Run: headless pygame with SDL's dummy video driver; simulated clock (each Clock.tick advances the game by its frame time, no real sleeping); random seed 0; keys injected as events and as key.get_pressed() state; no mouse input.
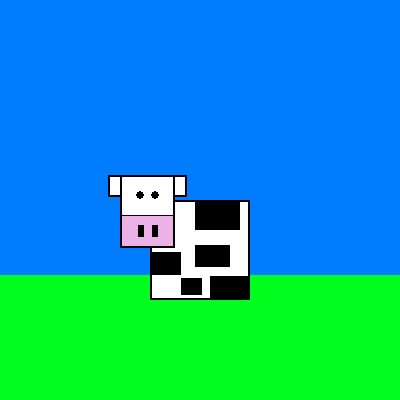
Frame 1 of 4 · flips 1–60 · no input
Frame 2 of 4 · flips 61–180 · tapped SPACE, RETURN · held RIGHT (→), D · screen unchanged from frame 1, image omitted
Frame 3 of 4 · flips 181–300 · held DOWN (↓), S · screen unchanged from frame 2, image omitted
Frame 4 of 4 · flips 301–420 · held LEFT (←), A, UP (↑), W · screen unchanged from frame 3, image omitted

The pygame program that drew these frames:

#import pygame
# pygame.init()
# 
# X = 400
# Y = 400
# WHITE = (255, 255, 255)
# BLACK = (0, 0, 0)
# PURPLE = (145, 9, 236)
# ORANGE = (255, 123, 0)
# 
# DISPLAY = pygame.display.set_mode([X, Y])
# running = True
# 
# while running:
# 
#     DISPLAY.fill(PURPLE)
#     pygame.draw.rect(DISPLAY, ORANGE, [50, 0, 25, 200])
#     pygame.draw.rect(DISPLAY, ORANGE, [50, 200, 25, 150])
#     pygame.draw.rect(DISPLAY, ORANGE, [125, 200, 25, 200])
#     pygame.draw.rect(DISPLAY, ORANGE, [125, 50, 25, 150])
#     pygame.draw.rect(DISPLAY, ORANGE, [200, 50, 250, 25])
#     pygame.draw.rect(DISPLAY, ORANGE, [200, 275, 25, 125])
#     pygame.draw.rect(DISPLAY, ORANGE, [275, 325, 125, 25])
#     pygame.draw.rect(DISPLAY, ORANGE, [200, 125, 25, 150])
#     pygame.draw.rect(DISPLAY, ORANGE, [50, 0, 150, 25])
#     pygame.draw.rect(DISPLAY, ORANGE, [225, 125, 125, 25])
#     pygame.draw.rect(DISPLAY, ORANGE, [275, 200, 125, 25])
#     pygame.draw.rect(DISPLAY, ORANGE, [225, 275, 125, 25])
#     pygame.draw.circle(DISPLAY, WHITE, (25, 25), 7)
#     pygame.draw.circle(DISPLAY, BLACK, (375, 375), 7)
# 
#     pygame.display.flip()


#import pygame
#pygame.init()
# 
# X = 400
# Y = 400
# BLACK = (0, 0, 0)
# GREEN = (0, 255, 0)
# 
# DISPLAY = pygame.display.set_mode([X, Y])
# running = True
# 
# while running:
#     DISPLAY.fill(GREEN)
#     
#     pygame.draw.rect(DISPLAY, BLACK, [50, 50, 150, 150], 2)
#     pygame.draw.rect(DISPLAY, BLACK, [198, 50, 150, 150], 2)
#     pygame.draw.rect(DISPLAY, BLACK, [50, 198, 150, 150], 2)
#     pygame.draw.rect(DISPLAY, BLACK, [198, 198, 150, 150], 2)
#     pygame.draw.rect(DISPLAY, BLACK, [124, 124, 150, 150], 2)
# 
#     pygame.display.flip()


import pygame
pygame.init()

X = 400
Y = 400
BLACK = (0, 0, 0)
WHITE = (255, 255, 255)
GREEN = (0, 255, 30)
PINK = (236, 177, 231)
BLUE = (0, 125, 255)

DISPLAY = pygame.display.set_mode([X, Y])
running = True

while running:
    DISPLAY.fill(BLUE)
    pygame.draw.rect(DISPLAY, GREEN, [0, 275, 400, 125])
    pygame.draw.rect(DISPLAY, BLACK, [150, 200, 100, 100])
    pygame.draw.rect(DISPLAY, WHITE, [152, 202, 96, 96])
    pygame.draw.rect(DISPLAY, BLACK, [195, 202, 45, 28])
    pygame.draw.rect(DISPLAY, BLACK, [152, 252, 29, 23])
    pygame.draw.rect(DISPLAY, BLACK, [210, 276, 40, 24])
    pygame.draw.rect(DISPLAY, BLACK, [181, 278, 21, 17])
    pygame.draw.rect(DISPLAY, BLACK, [195, 245, 35, 22])
    pygame.draw.rect(DISPLAY, BLACK, [120, 175, 55, 73])
    pygame.draw.rect(DISPLAY, WHITE, [122, 177, 51, 69])
    pygame.draw.rect(DISPLAY, BLACK, [122, 215, 51, 32])
    pygame.draw.rect(DISPLAY, PINK, [122, 216, 51, 30])
    pygame.draw.rect(DISPLAY, BLACK, [152, 225, 6, 12])
    pygame.draw.rect(DISPLAY, BLACK, [138, 225, 6, 12])
    pygame.draw.rect(DISPLAY, BLACK, [108, 175, 14, 22])
    pygame.draw.rect(DISPLAY, WHITE, [110, 177, 10, 18])
    pygame.draw.rect(DISPLAY, BLACK, [173, 175, 14, 22])
    pygame.draw.rect(DISPLAY, WHITE, [175, 177, 10, 18])
    pygame.draw.circle(DISPLAY, BLACK, (155, 195), 4)
    pygame.draw.circle(DISPLAY, BLACK, (140, 195), 4)

    pygame.display.flip()
